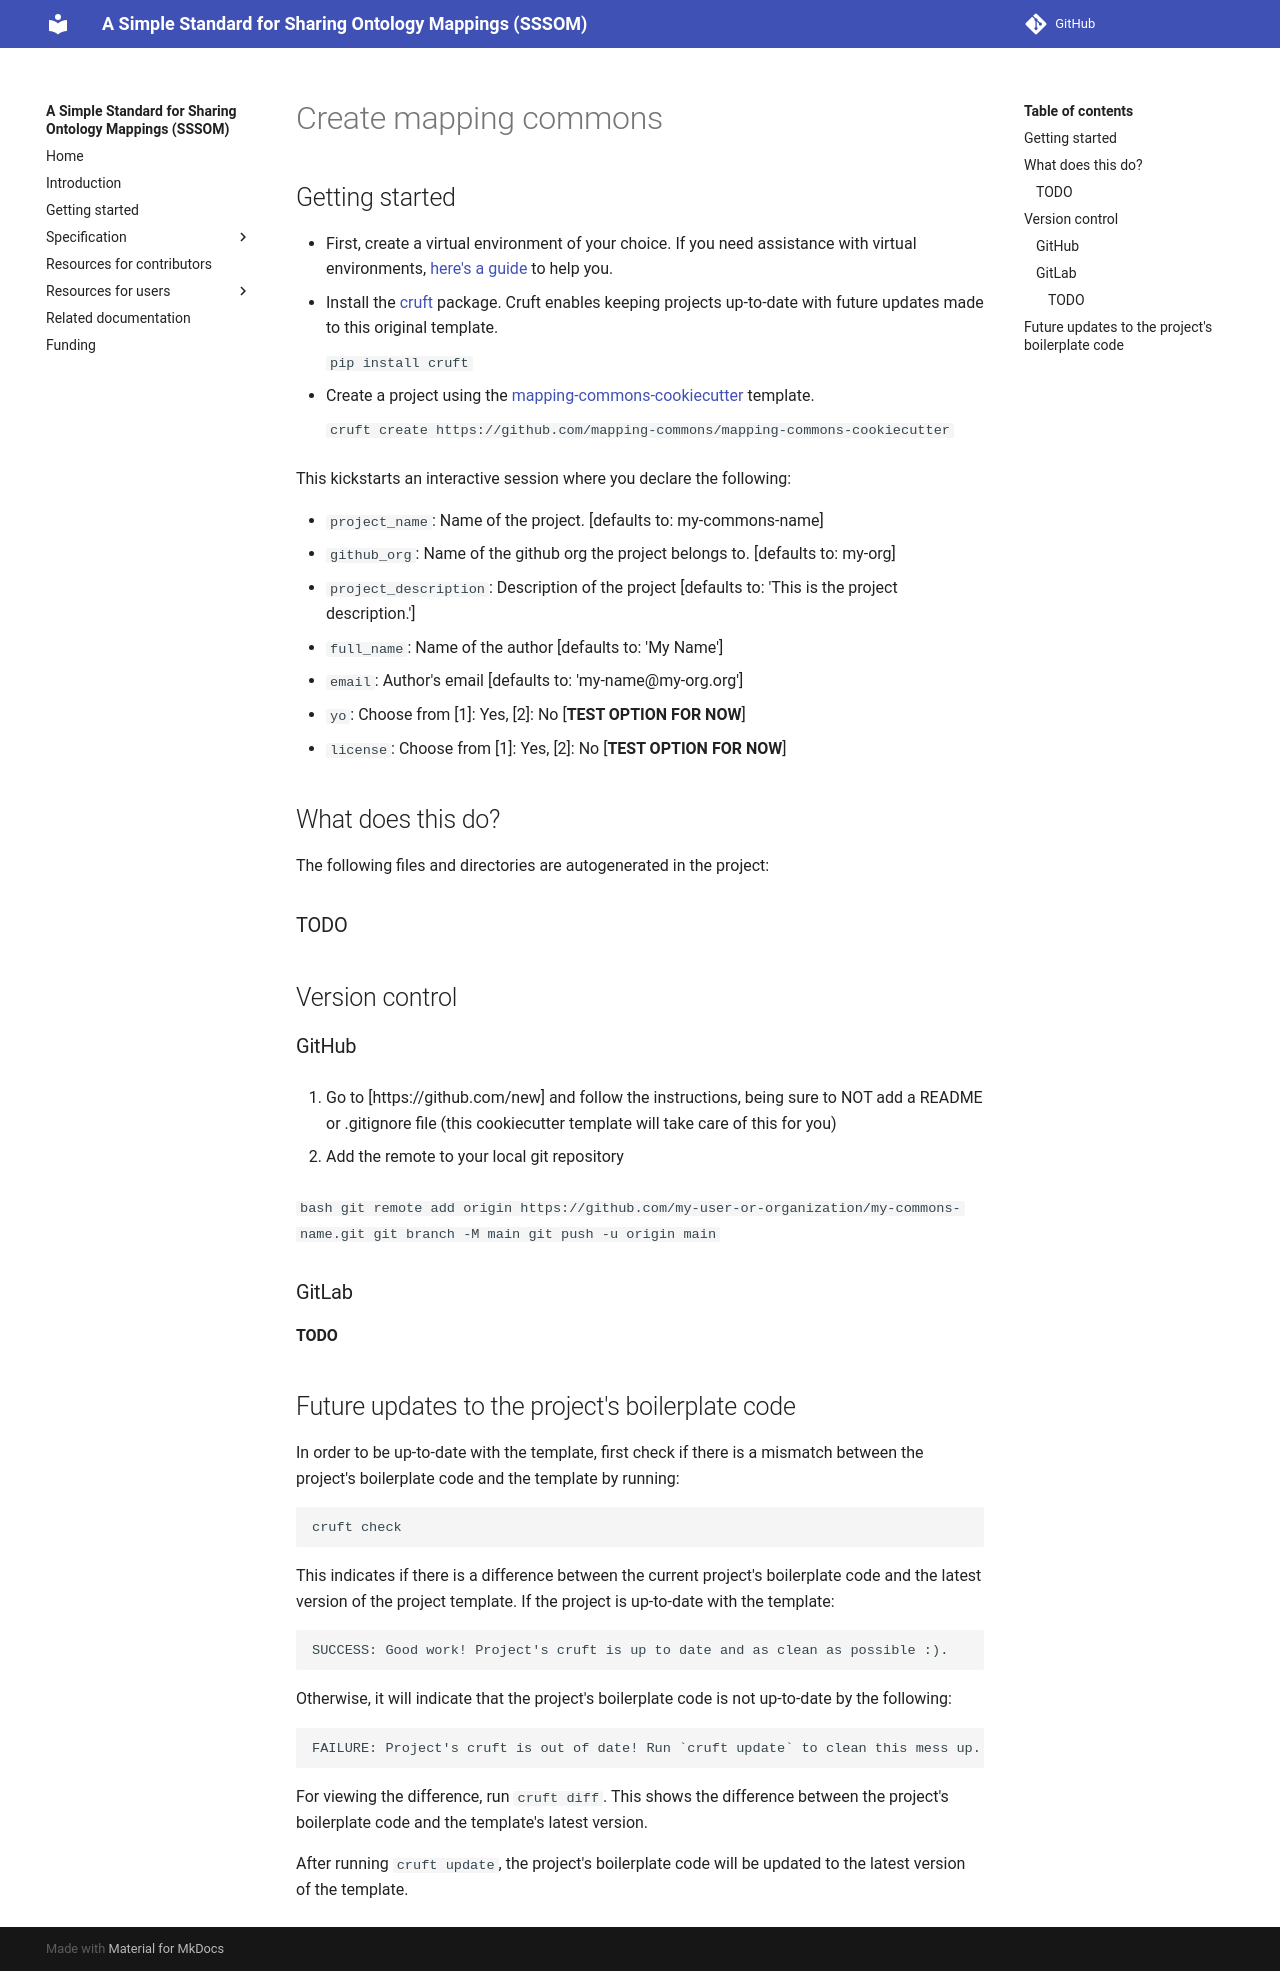

repository: mapping-commons/sssom · page: dev/create-mapping-commons/index.html · generator: mkdocs

## Getting started

- First, create a virtual environment of your choice. If you need assistance with virtual environments, [here's a guide](https://berkeleybop.github.io/best_practice/python_environments) to help you.
- Install the [cruft](https://github.com/cruft/cruft) package. Cruft enables keeping projects up-to-date with future updates made to this original template.

    ```
    pip install cruft
    ```
    
- Create a project using the [mapping-commons-cookiecutter](https://github.com/mapping-commons/mapping-commons-cookiecutter) template.

    ```
    cruft create https://github.com/mapping-commons/mapping-commons-cookiecutter
    ```

This kickstarts an interactive session where you declare the following:

- `project_name`: Name of the project. [defaults to: my-commons-name]
- `github_org`: Name of the github org the project belongs to. [defaults to: my-org]
- `project_description`: Description of the project [defaults to: 'This is the project description.']
- `full_name`: Name of the author [defaults to: 'My Name']
- `email`: Author's email [defaults to: 'my-name@my-org.org']
- `yo`: Choose from [1]: Yes, [2]: No [**TEST OPTION FOR NOW**]
- `license`: Choose from [1]: Yes, [2]: No [**TEST OPTION FOR NOW**]

## What does this do?

The following files and directories are autogenerated in the project:

### TODO

## Version control
### GitHub

1. Go to [https://github.com/new] and follow the instructions, being sure to
   NOT add a README or .gitignore file (this cookiecutter template will take
   care of this for you)

2. Add the remote to your local git repository

   ```bash
   git remote add origin https://github.com/my-user-or-organization/my-commons-name.git
   git branch -M main
   git push -u origin main
   ```

### GitLab

#### TODO

## Future updates to the project's boilerplate code

In order to be up-to-date with the template, first check if there is a mismatch between the project's boilerplate code and the template by running:

```
cruft check
```

This indicates if there is a difference between the current project's boilerplate code and the latest version of the project template. If the project is up-to-date with the template:

```
SUCCESS: Good work! Project's cruft is up to date and as clean as possible :).
```

Otherwise, it will indicate that the project's boilerplate code is not up-to-date by the following:

```
FAILURE: Project's cruft is out of date! Run `cruft update` to clean this mess up.
```


For viewing the difference, run `cruft diff`. This shows the difference between the project's boilerplate code and the template's latest version.

After running `cruft update`, the project's boilerplate code will be updated to the latest version of the template.
